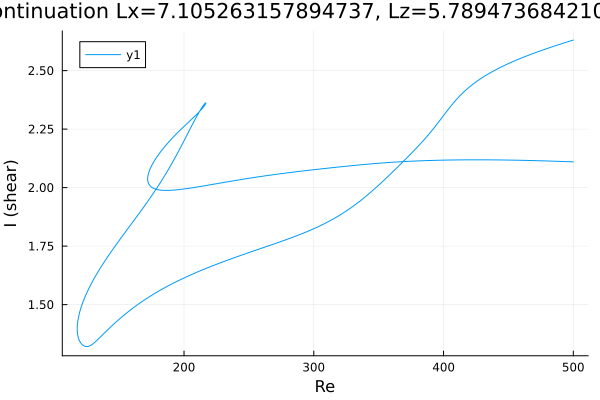

The data file committed next to this chart (first rows):
Re, shear
500.0, 2.63
499.3, 2.629
497.9, 2.627
496.5, 2.625
495.1, 2.622
493.7, 2.62
492.3, 2.617
490.9, 2.615
489.4, 2.612
488, 2.61
486.6, 2.607
485.2, 2.604
483.8, 2.602
482.4, 2.599
481, 2.597
479.5, 2.594
478.1, 2.591
476.7, 2.588
475.3, 2.586
473.9, 2.583
472.5, 2.58
471.1, 2.577
469.6, 2.574
468.2, 2.571
466.8, 2.568
465.4, 2.565
464, 2.562
462.6, 2.559
461.2, 2.556
459.7, 2.553
458.3, 2.55
456.9, 2.547
455.5, 2.543
454.1, 2.54
452.7, 2.537
451.3, 2.533
449.8, 2.529
448.4, 2.526
447, 2.522
445.6, 2.518
444.2, 2.515
442.8, 2.511
441.4, 2.507
439.9, 2.503
438.5, 2.498
437.1, 2.494
435.7, 2.49
434.3, 2.485
432.9, 2.48
431.5, 2.476
430, 2.471
428.6, 2.466
427.2, 2.46
425.8, 2.455
424.4, 2.449
423, 2.443
421.6, 2.437
420.1, 2.431
418.7, 2.424
417.3, 2.417
... 711 more rows
